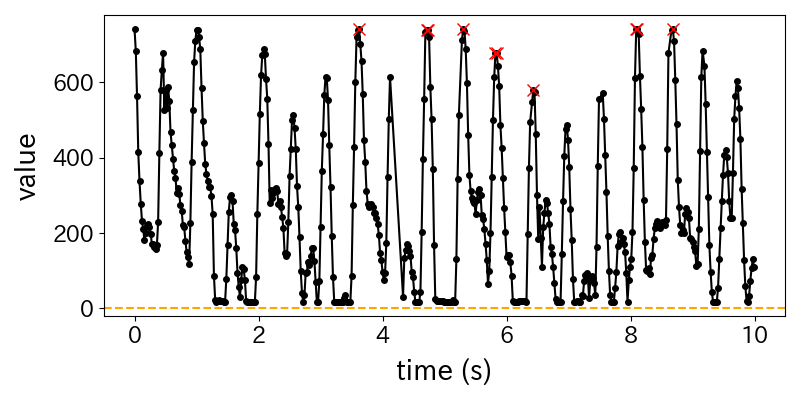

Source data for this figure (header and first rows):
time, value, peak
0.00, 741, 0
0.02, 684, 0
0.04, 563, 0
0.06, 414, 0
0.08, 337, 0
0.10, 278, 0
0.12, 232, 0
0.14, 210, 0
0.16, 181, 0
0.18, 200, 0
0.20, 222, 0
0.22, 224, 0
0.24, 215, 0
0.26, 198, 0
0.28, 171, 0
0.30, 170, 0
0.32, 162, 0
0.34, 157, 0
0.36, 167, 0
0.38, 228, 0
0.40, 413, 0
0.42, 581, 0
0.44, 633, 0
0.46, 679, 0
0.48, 526, 0
0.50, 580, 0
0.52, 533, 0
0.54, 587, 0
0.56, 552, 0
0.58, 468, 0
0.60, 433, 0
0.62, 396, 0
0.64, 364, 0
0.66, 347, 0
0.68, 306, 0
0.70, 320, 0
0.72, 305, 0
0.74, 274, 0
0.76, 259, 0
0.78, 220, 0
0.80, 216, 0
0.82, 180, 0
0.84, 149, 0
0.86, 135, 0
0.88, 119, 0
0.90, 227, 0
0.92, 388, 0
0.94, 526, 0
0.96, 654, 0
0.98, 711, 0
1.00, 740, 0
1.02, 740, 0
1.04, 721, 0
1.06, 689, 0
1.08, 586, 0
1.10, 499, 0
1.12, 438, 0
1.14, 383, 0
1.16, 356, 0
1.18, 338, 0
... 425 more rows
